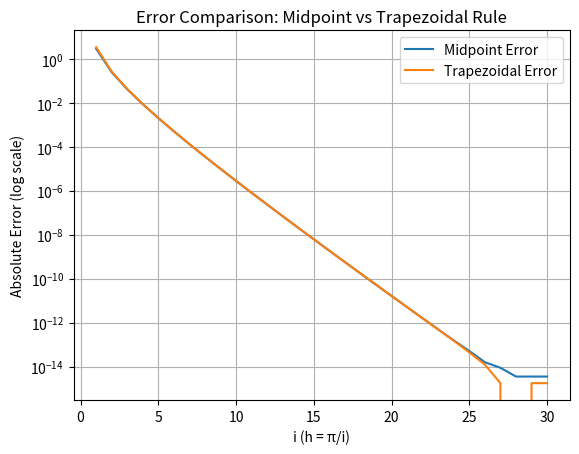

Here is the Python script that generated this plot:
import numpy as np
import matplotlib.pyplot as plt

def midpoint(f, a, b, h):
    n = max(1, round((b - a) / h))
    h = (b - a) / n
    x_mid = a + h * (np.arange(n) + 0.5)
    return h * np.sum(f(x_mid))

def trapezoidal(f, a, b, h):
    n = max(1, round((b - a) / h))
    h = (b - a) / n
    x = np.linspace(a, b, n + 1)
    fx = f(x)
    return (h / 2) * (fx[0] + 2.0 * np.sum(fx[1:-1]) + fx[-1])

def f(x):
    return np.sqrt(4 * np.sin(x)**2 + np.cos(x)**2)

a, b = 0.0, 2.0 * np.pi
exact = 9.688448220547674

i_vals = np.arange(1, 31)
h_vals = np.pi / i_vals
err_mid = []
err_trap = []

for i in i_vals:
    h = np.pi / i
    err_mid.append(abs(midpoint(f, a, b, h) - exact))
    err_trap.append(abs(trapezoidal(f, a, b, h) - exact))

err_mid = np.array(err_mid)
err_trap = np.array(err_trap)

plt.figure()
plt.semilogy(i_vals, err_mid, label='Midpoint Error')
plt.semilogy(i_vals, err_trap, label='Trapezoidal Error')
plt.xlabel('i (h = π/i)')
plt.ylabel('Absolute Error (log scale)')
plt.title('Error Comparison: Midpoint vs Trapezoidal Rule')
plt.legend()
plt.grid(True)
plt.show()
